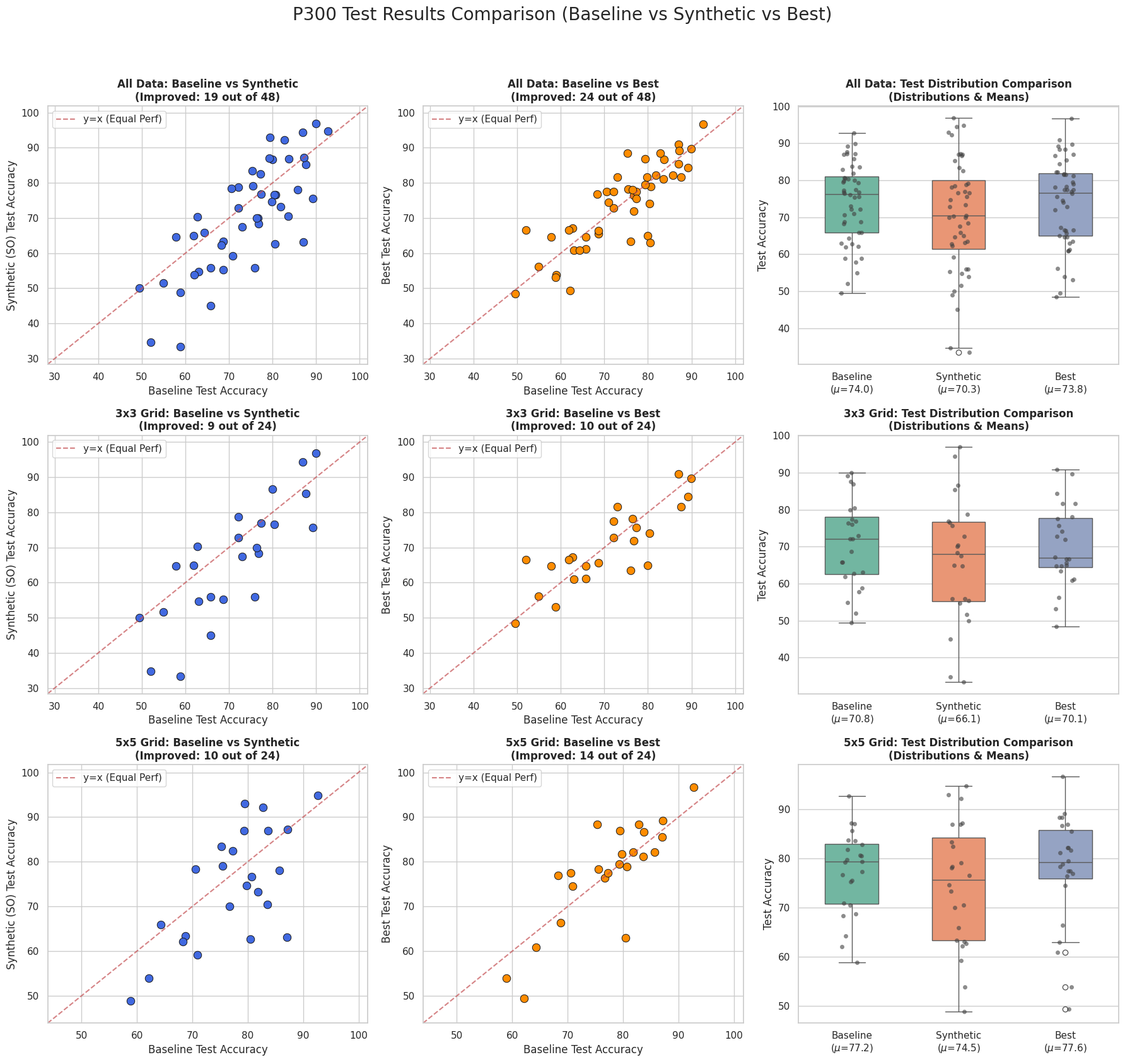

Recreate this plot in Python.
import pandas as pd
import matplotlib.pyplot as plt
import seaborn as sns

# 1. Load the new dataset
data = """
Subject	Average BL (test)	Highest SO (test)	Highest Best(test)
H1_3x3_117ms	80.0	86.6	65.0
H1_3x3_175ms	87.0	94.4	90.9
H1_5x5_117ms	87.1	63.1	85.5
H1_5x5_175ms	92.7	94.8	96.7
H2_3x3_117ms	63.0	54.7	60.9
H2_3x3_175ms	76.0	55.9	63.4
H2_5x5_117ms	75.5	79.1	78.3
H2_5x5_175ms	80.7	76.6	78.9
H3_3x3_117ms	54.9	51.6	56.2
H3_3x3_175ms	49.5	50.0	48.4
H3_5x5_117ms	62.1	53.9	49.4
H3_5x5_175ms	58.9	48.9	53.9
H4_3x3_117ms	58.8	33.4	53.1
H4_3x3_175ms	72.1	78.8	72.8
H4_5x5_117ms	83.6	70.5	81.2
H4_5x5_175ms	76.7	70.0	76.4
H5_3x3_117ms	87.6	85.3	81.6
H5_3x3_175ms	62.7	70.3	67.2
H5_5x5_117ms	79.3	87.0	79.5
H5_5x5_175ms	80.5	62.7	63.0
H6_3x3_117ms	68.7	55.3	65.6
H6_3x3_175ms	65.8	45.0	61.2
H6_5x5_117ms	77.3	82.5	77.5
H6_5x5_175ms	83.7	86.9	86.7
H7_3x3_117ms	61.9	65.0	66.6
H7_3x3_175ms	65.8	55.9	64.7
H7_5x5_117ms	75.3	83.4	88.4
H7_5x5_175ms	68.7	63.4	66.4
H8_3x3_117ms	76.8	68.4	71.9
H8_3x3_175ms	52.0	34.7	66.6
H8_5x5_117ms	81.8	73.3	82.2
H8_5x5_175ms	87.2	87.2	89.2
H9_3x3_117ms	77.4	76.9	75.6
H9_3x3_175ms	57.8	64.7	64.7
H9_5x5_117ms	70.6	78.4	77.5
H9_5x5_175ms	64.3	65.9	60.9
H10_3x3_117ms	72.1	72.8	77.5
H10_3x3_175ms	89.9	96.9	89.7
H10_5x5_117ms	82.8	92.2	88.4
H10_5x5_175ms	85.7	78.1	82.2
H11_3x3_117ms	73.0	67.5	81.6
H11_3x3_175ms	80.4	76.6	74.1
H11_5x5_117ms	79.4	93.0	86.9
H11_5x5_175ms	79.8	74.7	81.7
H12_3x3_117ms	76.4	70.0	78.1
H12_3x3_175ms	89.2	75.6	84.4
H12_5x5_117ms	70.9	59.2	74.5
H12_5x5_175ms	68.3	62.2	76.9
"""

# Parse the text data (extract only test results)
parsed_data = []
for line in data.strip().split('\n'):
    if line.startswith('H'): 
        parts = line.split()
        subj = parts[0]
        bl_test = float(parts[1])
        so_test = float(parts[2])
        best_test = float(parts[3])
        parsed_data.append([subj, bl_test, so_test, best_test])

# Create the main DataFrame
df = pd.DataFrame(parsed_data, columns=['Subject', 'Baseline', 'Synthetic', 'Best'])

# Subsets for 3x3 and 5x5 matrices
df_3x3 = df[df['Subject'].str.contains('3x3')].copy()
df_5x5 = df[df['Subject'].str.contains('5x5')].copy()

# Dictionary to iterate over for plotting
datasets = {
    'All Data': df,
    '3x3 Grid': df_3x3,
    '5x5 Grid': df_5x5
}

# 2. Setup the Matplotlib figure
sns.set_theme(style="whitegrid")
fig, axes = plt.subplots(3, 3, figsize=(18, 17))
fig.suptitle('P300 Test Results Comparison (Baseline vs Synthetic vs Best)', fontsize=20, y=0.99)

# 3. Plotting Loop
for i, (name, data_subset) in enumerate(datasets.items()):
    
    # Dynamics and Stats calculations
    total_samples = len(data_subset)
    imp_synthetic = (data_subset['Synthetic'] > data_subset['Baseline']).sum()
    imp_best = (data_subset['Best'] > data_subset['Baseline']).sum()
    
    # Means for the Box Plot Labels
    mean_bl = data_subset['Baseline'].mean()
    mean_so = data_subset['Synthetic'].mean()
    mean_best = data_subset['Best'].mean()
    
    # Axis limits
    min_val = min(data_subset[['Baseline', 'Synthetic', 'Best']].min()) - 5
    max_val = max(data_subset[['Baseline', 'Synthetic', 'Best']].max()) + 5
    
    # -------------------------------------------------------------
    # Column 1: Scatter Plot - Baseline vs Synthetic
    # -------------------------------------------------------------
    ax1 = axes[i, 0]
    sns.scatterplot(data=data_subset, x='Baseline', y='Synthetic', ax=ax1, s=80, color='royalblue', edgecolor='k')
    ax1.plot([min_val, max_val], [min_val, max_val], 'r--', alpha=0.7, label='y=x (Equal Perf)')
    ax1.set_title(f'{name}: Baseline vs Synthetic\n(Improved: {imp_synthetic} out of {total_samples})', fontsize=12, fontweight='bold')
    ax1.set_xlabel('Baseline Test Accuracy')
    ax1.set_ylabel('Synthetic (SO) Test Accuracy')
    ax1.set_xlim(min_val, max_val)
    ax1.set_ylim(min_val, max_val)
    ax1.legend(loc='upper left')

    # -------------------------------------------------------------
    # Column 2: Scatter Plot - Baseline vs Best
    # -------------------------------------------------------------
    ax2 = axes[i, 1]
    sns.scatterplot(data=data_subset, x='Baseline', y='Best', ax=ax2, s=80, color='darkorange', edgecolor='k')
    ax2.plot([min_val, max_val], [min_val, max_val], 'r--', alpha=0.7, label='y=x (Equal Perf)')
    ax2.set_title(f'{name}: Baseline vs Best\n(Improved: {imp_best} out of {total_samples})', fontsize=12, fontweight='bold')
    ax2.set_xlabel('Baseline Test Accuracy')
    ax2.set_ylabel('Best Test Accuracy')
    ax2.set_xlim(min_val, max_val)
    ax2.set_ylim(min_val, max_val)
    ax2.legend(loc='upper left')

    # -------------------------------------------------------------
    # Column 3: Boxplots (Baseline vs Synthetic vs Best)
    # -------------------------------------------------------------
    ax3 = axes[i, 2]
    df_melt = data_subset[['Baseline', 'Synthetic', 'Best']].melt(var_name='Model', value_name='Accuracy')
    
    # Draw the boxplot and overlay scatter points
    sns.boxplot(data=df_melt, x='Model', y='Accuracy', ax=ax3, hue='Model', palette='Set2', legend=False, width=0.5)
    sns.stripplot(data=df_melt, x='Model', y='Accuracy', ax=ax3, color=".25", alpha=0.6, jitter=True)
    
    ax3.set_title(f'{name}: Test Distribution Comparison\n(Distributions & Means)', fontsize=12, fontweight='bold')
    ax3.set_xlabel('')
    ax3.set_ylabel('Test Accuracy')
    
    # Apply custom X-axis labels to include the calculated means
    ax3.set_xticks([0, 1, 2])
    ax3.set_xticklabels([
        f"Baseline\n($\mu$={mean_bl:.1f})", 
        f"Synthetic\n($\mu$={mean_so:.1f})", 
        f"Best\n($\mu$={mean_best:.1f})"
    ])

# Adjust padding and layout
plt.tight_layout(rect=[0, 0, 1, 0.96])
plt.show()
